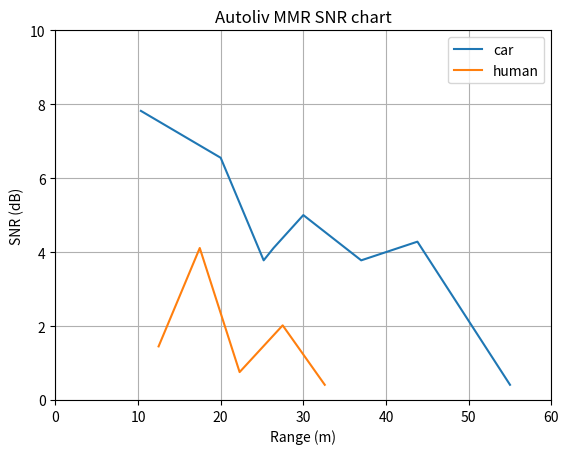

This figure's Python source:
import numpy as np
import matplotlib.pyplot as plt

snr_car_data = np.array([[10.35,20,25.2,26.4,30,37,43.8,55],[7.82153987885,6.55305480957,3.77791762352,4.11192750931,5.00227451324,3.77791762352,4.28322649002,0.410662710667]])
snr_human_data = np.array([[12.49,17.47,22.29,27.5,32.59],[1.44955849648,4.11192750931,0.754210948944,2.01898527145,0.410662710667]])
plt.plot(snr_car_data[0,:],snr_car_data[1,:])
plt.plot(snr_human_data[0,:],snr_human_data[1,:])
plt.grid(which='both')
plt.legend(['car','human'])
plt.axis([0,60,0,10])
plt.title('Autoliv MMR SNR chart')
plt.xlabel('Range (m)')
plt.ylabel('SNR (dB)')
plt.show()